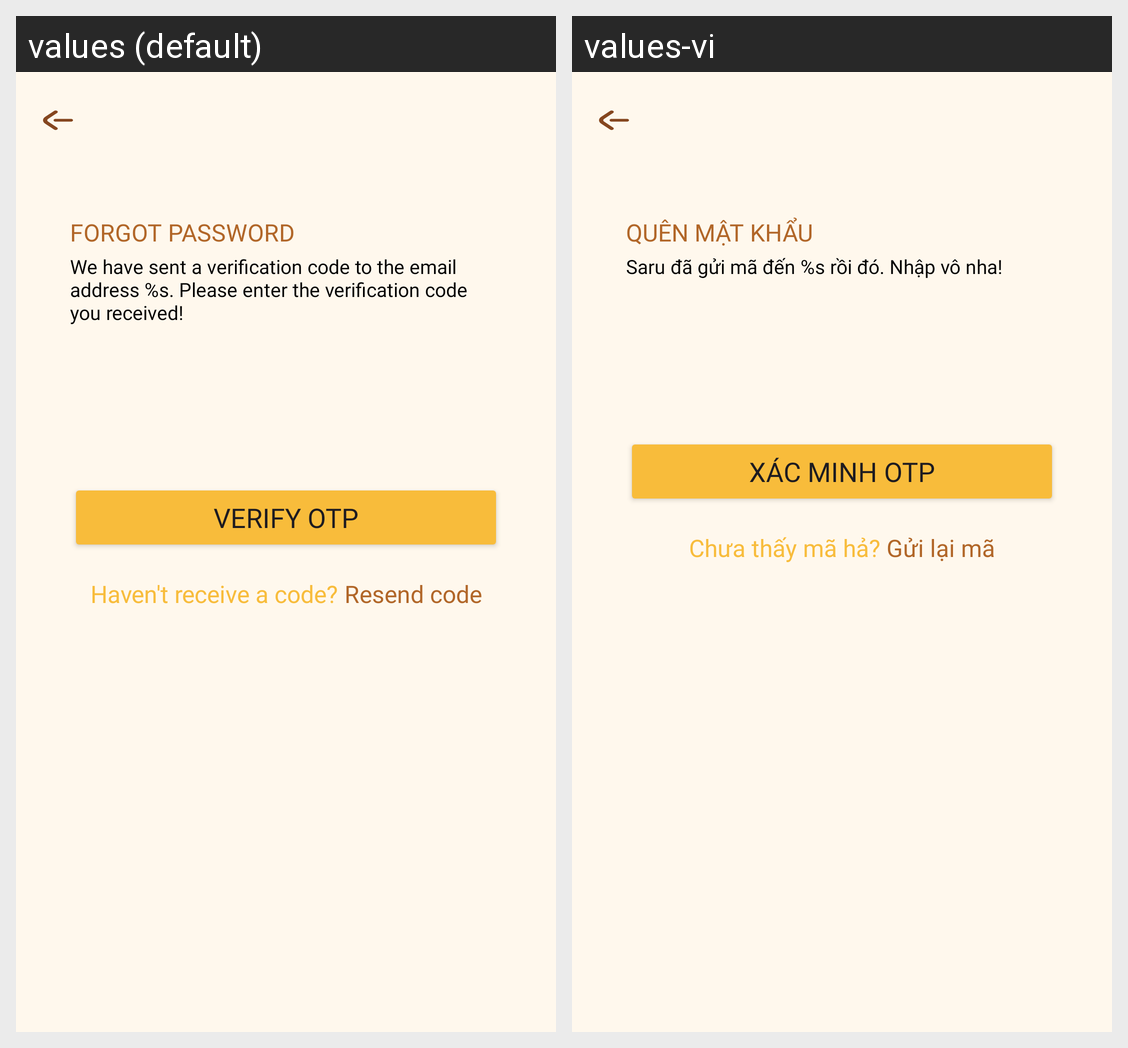

Translations of the strings shown on this Android screen, per locale in the grid:
Android screen res/layout/activity_forgot_password_otp.xml rendered under 2 locales, left to right: values (default), values-vi. Device: Nexus 5 (rendered at 1080×1920; each locale shown at half size, 540×960, under a caption strip naming it); theme Theme.Client_app.
Strings drawn on this screen, with the default value and each locale's value (text and hints the layout hard-codes, and strings that could not be matched under every locale, appear in the picture but are not listed):

title_forgot_password
  values: FORGOT PASSWORD
  values-vi: QUÊN MẬT KHẨU

txt_input_code
  values: We have sent a verification code to the email address %s. Please enter the verification code you received!
  values-vi: Saru đã gửi mã đến %s rồi đó. Nhập vô nha!

btn_verify_otp
  values: Verify OTP
  values-vi: Xác minh OTP

txt_resend_code
  values: Haven't receive a code?
  values-vi: Chưa thấy mã hả?

btn_resend_code
  values: Resend code
  values-vi: Gửi lại mã
